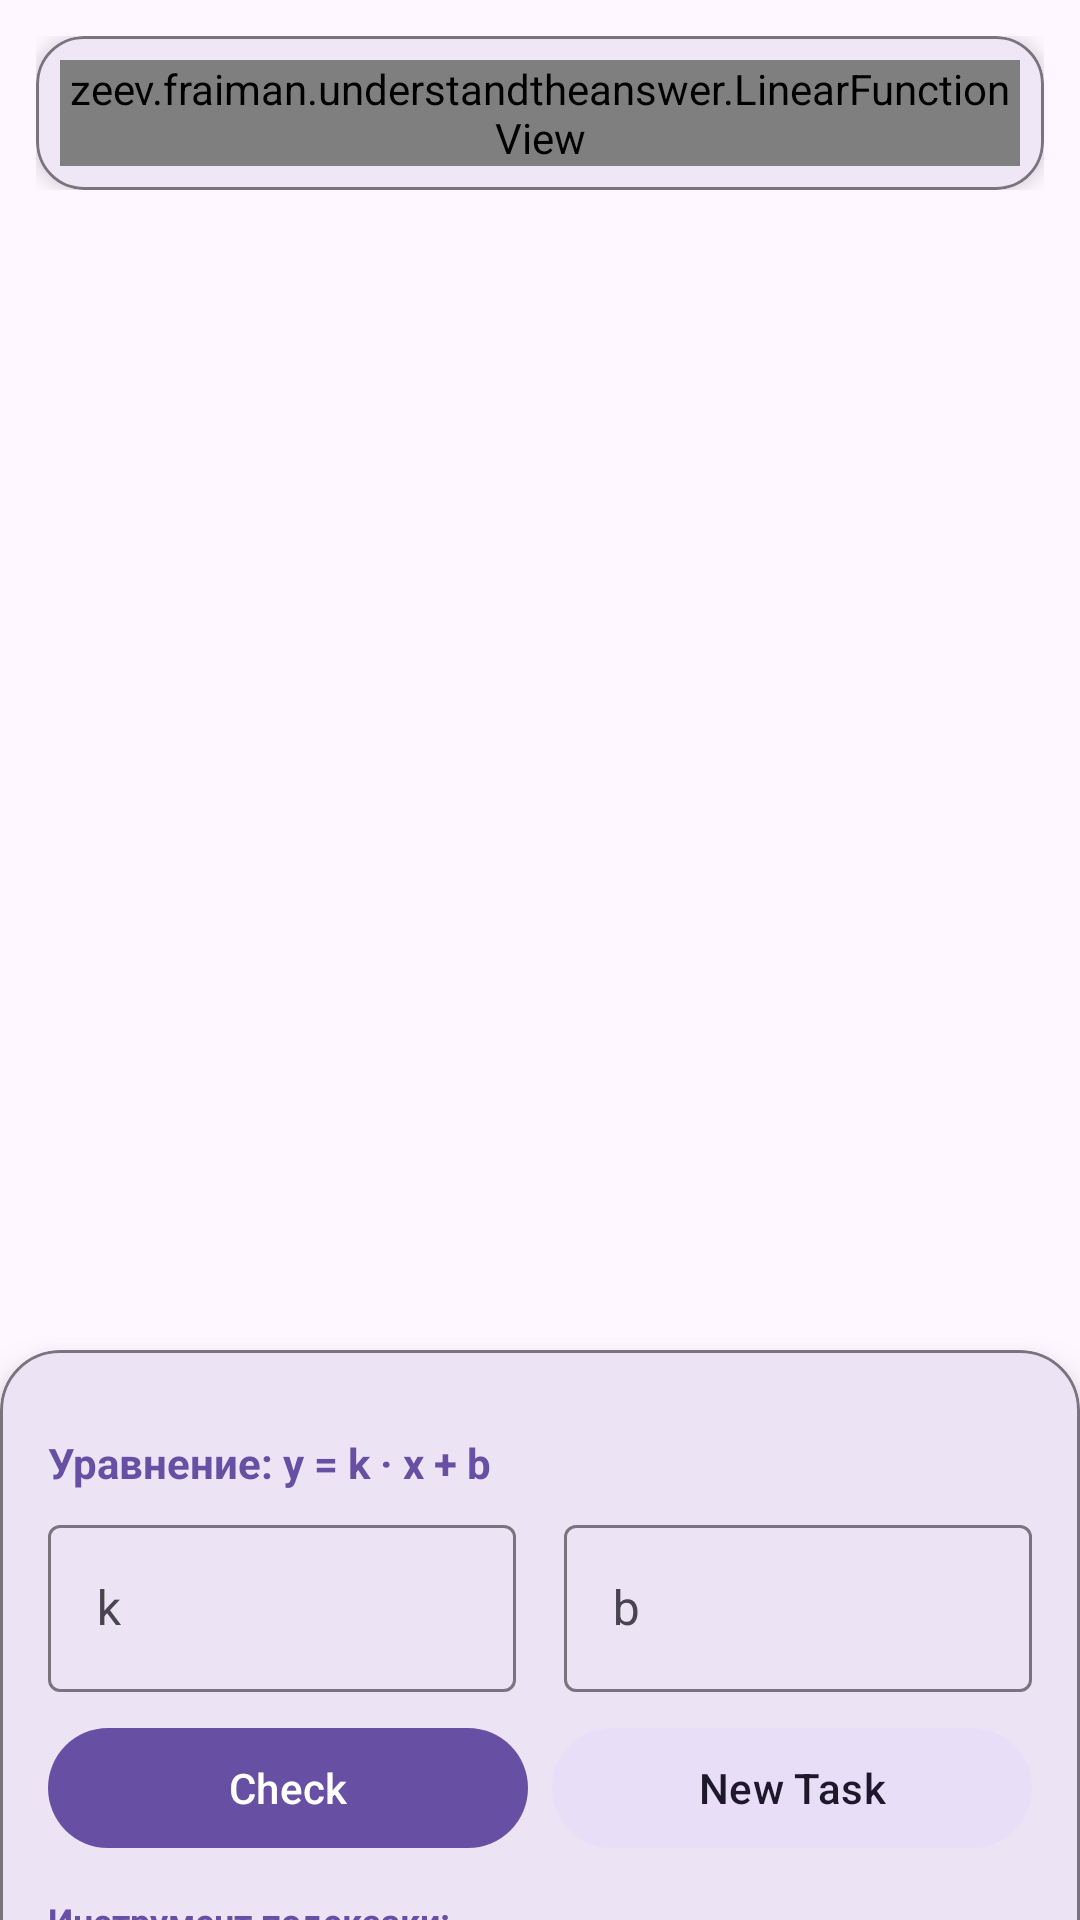

Android layout source for this screen:
<!-- AndroidManifest.xml: application theme Theme.UnderstandTheAnswer -->
<!-- res/layout/fragment_linear_function.xml -->
<?xml version="1.0" encoding="utf-8"?>
<androidx.coordinatorlayout.widget.CoordinatorLayout xmlns:android="http://schemas.android.com/apk/res/android"
    xmlns:app="http://schemas.android.com/apk/res-auto"
    xmlns:tools="http://schemas.android.com/tools"
    android:layout_width="match_parent"
    android:layout_height="match_parent"
    tools:context=".LinearFunctionFragment">

    
    <LinearLayout
        android:layout_width="match_parent"
        android:layout_height="wrap_content"
        android:orientation="vertical"
        android:padding="12dp">

        
        <com.google.android.material.card.MaterialCardView
            android:id="@+id/cardTopCalcInfo"
            android:layout_width="match_parent"
            android:layout_height="wrap_content"
            android:layout_marginBottom="8dp"
            android:clickable="true"
            android:focusable="true"
            android:visibility="gone"
            app:cardCornerRadius="12dp"
            app:cardElevation="2dp"
            app:strokeWidth="1dp"
            app:strokeColor="?attr/colorPrimary">

            <LinearLayout
                android:layout_width="match_parent"
                android:layout_height="wrap_content"
                android:gravity="center_vertical"
                android:orientation="horizontal"
                android:padding="12dp">

                <TextView
                    android:id="@+id/tvTopCalcText"
                    android:layout_width="0dp"
                    android:layout_height="wrap_content"
                    android:layout_weight="1"
                    android:textColor="?attr/colorPrimary"
                    android:textSize="13sp"
                    android:textStyle="bold" />

                <ImageView
                    android:layout_width="20dp"
                    android:layout_height="20dp"
                    android:layout_marginStart="8dp"
                    android:contentDescription="Info"
                    android:src="@drawable/ic_help"
                    app:tint="?attr/colorPrimary" />
            </LinearLayout>
        </com.google.android.material.card.MaterialCardView>

        
        <com.google.android.material.card.MaterialCardView
            android:layout_width="match_parent"
            android:layout_height="wrap_content"
            app:cardCornerRadius="16dp"
            app:cardElevation="4dp"
            app:strokeWidth="1dp"
            app:strokeColor="?attr/colorOutline">

            <LinearLayout
                android:layout_width="match_parent"
                android:layout_height="wrap_content"
                android:gravity="center"
                android:orientation="vertical"
                android:padding="8dp">

                <zeev.fraiman.understandtheanswer.LinearFunctionView
                    android:id="@+id/linearFunctionView"
                    android:layout_width="match_parent"
                    android:layout_height="wrap_content" />

            </LinearLayout>
        </com.google.android.material.card.MaterialCardView>

    </LinearLayout>

    
    <com.google.android.material.card.MaterialCardView
        android:id="@+id/bottomSheetCard"
        android:layout_width="match_parent"
        android:layout_height="wrap_content"
        app:behavior_hideable="false"
        app:behavior_peekHeight="190dp"
        app:cardCornerRadius="20dp"
        app:cardElevation="8dp"
        app:strokeWidth="1dp"
        app:strokeColor="?attr/colorOutline"
        app:layout_behavior="com.google.android.material.bottomsheet.BottomSheetBehavior">

        <LinearLayout
            android:layout_width="match_parent"
            android:layout_height="wrap_content"
            android:orientation="vertical"
            android:padding="16dp">

            
            <View
                android:id="@+id/dragHandle"
                android:layout_width="36dp"
                android:layout_height="4dp"
                android:layout_gravity="center_horizontal"
                android:layout_marginBottom="8dp"
                android:background="@drawable/ic_launcher_background"
                android:backgroundTint="?attr/colorOutline" />

            <TextView
                android:layout_width="wrap_content"
                android:layout_height="wrap_content"
                android:text="Уравнение: y = k · x + b"
                android:textColor="?attr/colorPrimary"
                android:textSize="14sp"
                android:textStyle="bold" />

            
            <LinearLayout
                android:layout_width="match_parent"
                android:layout_height="wrap_content"
                android:layout_marginTop="6dp"
                android:baselineAligned="false"
                android:gravity="center_vertical"
                android:orientation="horizontal">

                <com.google.android.material.textfield.TextInputLayout
                    android:layout_width="0dp"
                    android:layout_height="wrap_content"
                    android:layout_weight="1"
                    android:layout_marginEnd="8dp"
                    android:hint="@string/label_k">

                    <com.google.android.material.textfield.TextInputEditText
                        android:id="@+id/etK"
                        android:layout_width="match_parent"
                        android:layout_height="wrap_content"
                        android:inputType="numberSigned|numberDecimal" />
                </com.google.android.material.textfield.TextInputLayout>

                <com.google.android.material.textfield.TextInputLayout
                    android:layout_width="0dp"
                    android:layout_height="wrap_content"
                    android:layout_weight="1"
                    android:layout_marginStart="8dp"
                    android:hint="@string/label_b">

                    <com.google.android.material.textfield.TextInputEditText
                        android:id="@+id/etB"
                        android:layout_width="match_parent"
                        android:layout_height="wrap_content"
                        android:inputType="numberSigned|numberDecimal" />
                </com.google.android.material.textfield.TextInputLayout>
            </LinearLayout>

            
            <LinearLayout
                android:layout_width="match_parent"
                android:layout_height="wrap_content"
                android:layout_marginTop="8dp"
                android:orientation="horizontal">

                <com.google.android.material.button.MaterialButton
                    android:id="@+id/btnCheck"
                    android:layout_width="0dp"
                    android:layout_height="wrap_content"
                    android:layout_weight="1"
                    android:layout_marginEnd="4dp"
                    android:text="@string/btn_check" />

                <com.google.android.material.button.MaterialButton
                    android:id="@+id/btnNewTask"
                    style="@style/Widget.Material3.Button.TonalButton"
                    android:layout_width="0dp"
                    android:layout_height="wrap_content"
                    android:layout_weight="1"
                    android:layout_marginStart="4dp"
                    android:text="@string/btn_new_task" />
            </LinearLayout>

            
            <TextView
                android:layout_width="wrap_content"
                android:layout_height="wrap_content"
                android:layout_marginTop="12dp"
                android:text="Инструмент подсказки:"
                android:textColor="?attr/colorPrimary"
                android:textSize="12sp"
                android:textStyle="bold" />

            <HorizontalScrollView
                android:layout_width="match_parent"
                android:layout_height="wrap_content"
                android:layout_marginTop="4dp"
                android:scrollbars="none">

                <com.google.android.material.chip.ChipGroup
                    android:id="@+id/chipGroupMode"
                    android:layout_width="wrap_content"
                    android:layout_height="wrap_content"
                    app:selectionRequired="true"
                    app:singleLine="true"
                    app:singleSelection="true">

                    <com.google.android.material.chip.Chip
                        android:id="@+id/chipParallel"
                        style="@style/Widget.Material3.Chip.Filter"
                        android:layout_width="wrap_content"
                        android:layout_height="wrap_content"
                        android:checked="true"
                        android:text="@string/mode_parallel" />

                    <com.google.android.material.chip.Chip
                        android:id="@+id/chipTwoPoints"
                        style="@style/Widget.Material3.Chip.Filter"
                        android:layout_width="wrap_content"
                        android:layout_height="wrap_content"
                        android:text="@string/mode_two_points" />

                    <com.google.android.material.chip.Chip
                        android:id="@+id/chipPointsOnLine"
                        style="@style/Widget.Material3.Chip.Filter"
                        android:layout_width="wrap_content"
                        android:layout_height="wrap_content"
                        android:text="@string/mode_points_on_line" />

                </com.google.android.material.chip.ChipGroup>
            </HorizontalScrollView>

            
            <LinearLayout
                android:layout_width="match_parent"
                android:layout_height="wrap_content"
                android:layout_marginTop="8dp"
                android:gravity="center_horizontal"
                android:orientation="horizontal">

                <com.google.android.material.materialswitch.MaterialSwitch
                    android:id="@+id/switchGrid"
                    android:layout_width="wrap_content"
                    android:layout_height="wrap_content"
                    android:layout_marginEnd="12dp"
                    android:checked="true"
                    android:text="@string/switch_grid_label"
                    android:textSize="12sp" />

                <com.google.android.material.materialswitch.MaterialSwitch
                    android:id="@+id/switchAxisValues"
                    android:layout_width="wrap_content"
                    android:layout_height="wrap_content"
                    android:layout_marginStart="12dp"
                    android:checked="true"
                    android:text="@string/switch_axis_values_label"
                    android:textSize="12sp" />
            </LinearLayout>

            <TextView
                android:id="@+id/tvFeedback"
                android:layout_width="match_parent"
                android:layout_height="wrap_content"
                android:layout_marginTop="8dp"
                android:text="@string/hint_linear_placeholder"
                android:textAlignment="center"
                android:textColor="?android:attr/textColorSecondary"
                android:textSize="14sp" />

        </LinearLayout>
    </com.google.android.material.card.MaterialCardView>

</androidx.coordinatorlayout.widget.CoordinatorLayout>
<!-- resources referenced by this layout -->
<resources>
  <!-- drawable ic_help (drawable) -->
  <vector xmlns:android="http://schemas.android.com/apk/res/android"
      android:width="24dp"
      android:height="24dp"
      android:viewportWidth="24"
      android:viewportHeight="24">
    <path
        android:fillColor="?attr/colorOnSurface"
        android:pathData="M12,2C6.48,2 2,6.48 2,12s4.48,10 10,10 10,-4.48 10,-10S17.52,2 12,2zM12,20c-4.41,0 -8,-3.59 -8,-8s3.59,-8 8,-8 8,3.59 8,8 -3.59,8 -8,8zM12.5,7h-1v1h1c0.83,0 1.5,0.67 1.5,1.5 0,0.83 -0.67,1.5 -1.5,1.5H12v2.5h1V12c1.38,0 2.5,-1.12 2.5,-2.5S14.38,7 12.5,7zM11,16h2v2h-2z"/>
  </vector>
  <string name="btn_check">Check</string>
  <string name="btn_new_task">New Task</string>
  <string name="hint_linear_placeholder">Use tools above or enter coefficients k and b.</string>
  <string name="label_b">b</string>
  <string name="label_k">k</string>
  <string name="mode_parallel">1. Parallel Line</string>
  <string name="mode_points_on_line">3. Points on Graph</string>
  <string name="mode_two_points">2. Line Through 2 Points</string>
  <string name="switch_axis_values_label">Axis Values</string>
  <string name="switch_grid_label">Grid</string>
  <style name="Theme.UnderstandTheAnswer" parent="Base.Theme.UnderstandTheAnswer" />
  <style name="Base.Theme.UnderstandTheAnswer" parent="Theme.Material3.DayNight.NoActionBar">
          
          
      </style>
</resources>
